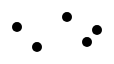
D3 v3 page, settled after 360 driven frames (6 s of simulated time); the page loaded 1 data file(s).


// ── scripts/ex10.js
function d3Draw(dataset) {

	Width = 300;
	Height = 200;
	var svg = d3.select("body").append("svg").attr("width", Width).attr(
			"Height", Height);

	var circles = svg.selectAll("circle").data(dataset).enter()
			.append("circle");

	circles.attr("cx", function(d) {
		return d.x;
	}).attr("cy", function(d) {
		return d.y;
	}).attr("r", 5);

}

function loadData() {
	d3.csv("data.txt", function(data) {
		d3Draw(data);
	});
}

window.onload = loadData;

### data: data.txt
x, y
10, 20
30, 40
60, 10
80, 35
90, 23